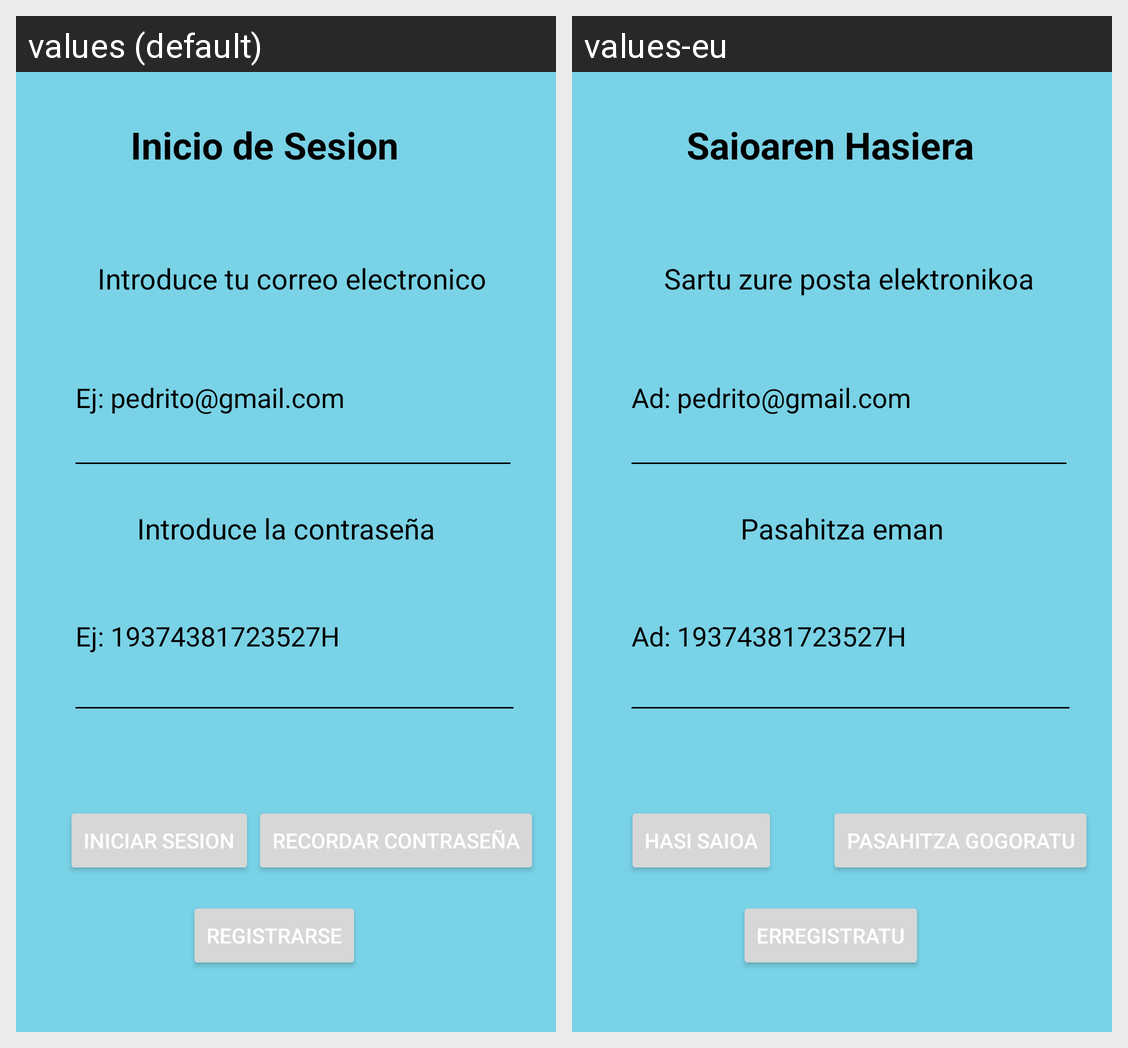

For this localized Android screen grid, give each drawn string resource with its value in every locale shown.
Android screen res/layout/fragment_iniciar_sesion.xml rendered under 2 locales, left to right: values (default), values-eu. Device: Nexus 5 (rendered at 1080×1920; each locale shown at half size, 540×960, under a caption strip naming it); theme Theme.GernikaApp.
Strings drawn on this screen, with the default value and each locale's value (text and hints the layout hard-codes, and strings that could not be matched under every locale, appear in the picture but are not listed):

iniciar_sesion
  values: Iniciar Sesion
  values-eu: Hasi Saioa

recordarContra
  values: Recordar Contraseña
  values-eu: Pasahitza Gogoratu

introduceContra
  values: Introduce la contraseña
  values-eu: Pasahitza eman

ejemploContra
  values: Ej: 19374381723527H
  values-eu: Ad: 19374381723527H

inicioSesion
  values: Inicio de Sesion
      
  values-eu: Saioaren Hasiera
      

ejemploNombre
  values: Ej: pedrito@gmail.com
  values-eu: Ad: pedrito@gmail.com

introduceNombre
  values: Introduce tu correo electronico
  values-eu: Sartu zure posta elektronikoa

registrarse
  values: Registrarse
  values-eu: Erregistratu
